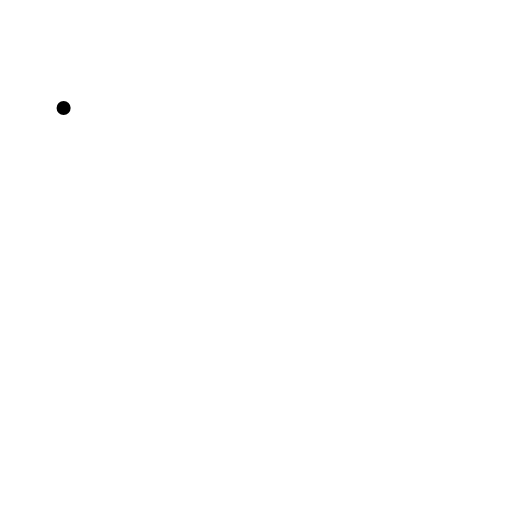
t = 0.00 s
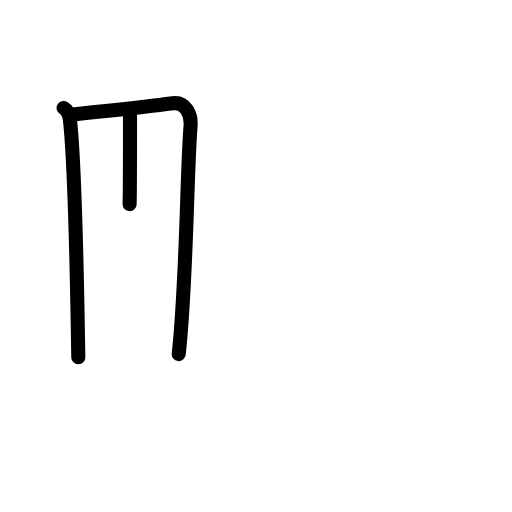
t = 2.40 s
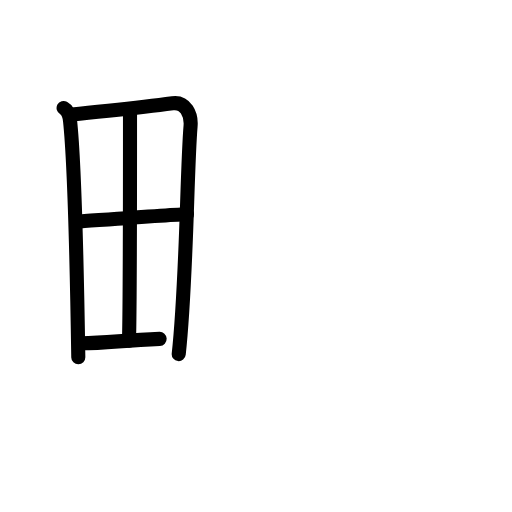
t = 4.80 s
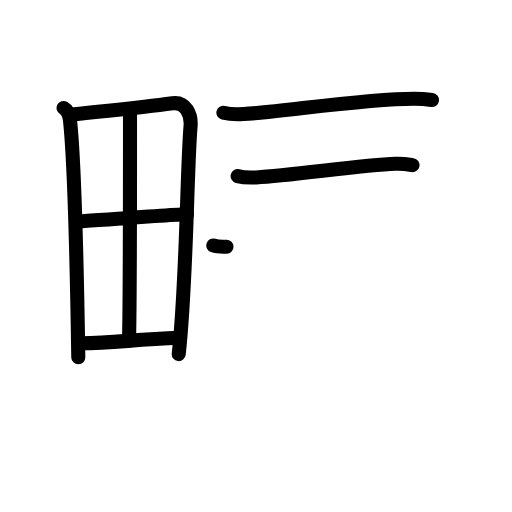
t = 7.20 s
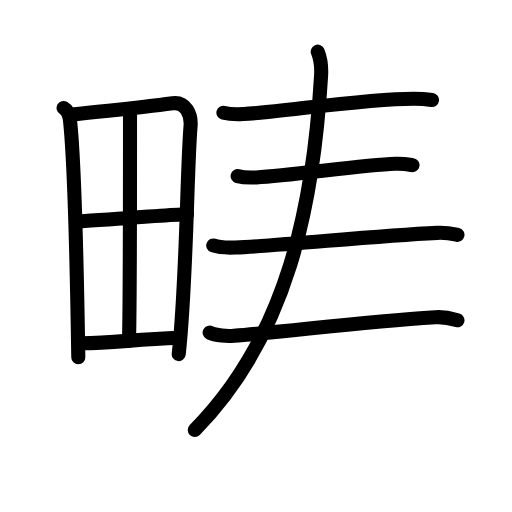
t = 9.60 s
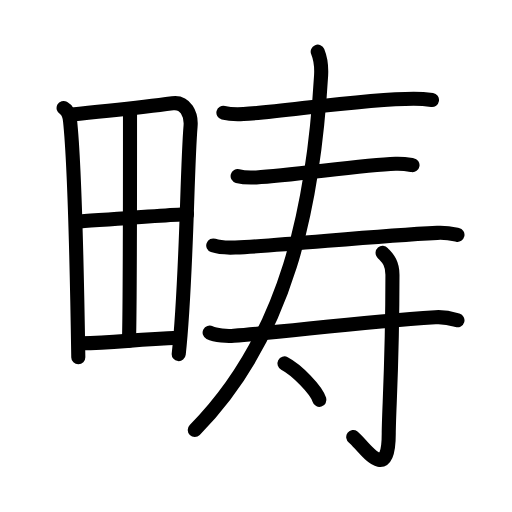
t = 12.00 s

The animated SVG that drew these frames (rendered in a browser with its animation timeline set to each time). Animation: 37 SMIL elements (animate=37); one cycle of 12.00 s.

<?xml version="1.0" encoding="UTF-8"?>
<!--
AniKanjiVG is licensed by CC-BY-SA Paul C. Sommerhoff (https://bitbucket.org/sommerhoff/anikanjivg).
AniKanjiVG uses KanjiVG which is licensed by CC-BY-SA Ulrich Apel (http://kanjivg.tagaini.net).
See also http://creativecommons.org/licenses/by-sa/3.0/
-->
<svg xmlns:kvg='http://kanjivg.tagaini.net' xmlns='http://www.w3.org/2000/svg' width='109' height='109' viewBox='0 0 109 109' style='fill:none;stroke:#000000;stroke-width:3;stroke-linecap:round;stroke-linejoin:round;' id="kvg:kanji_07574"><g id="kvg:07574" kvg:element="畴"><g id="kvg:07574-g1" kvg:element="田" kvg:position="left" kvg:radical="tradit"><path id="kvg:07574-s1" kvg:type="㇑" d="M13.54,22.98c0.96,0.52,1.24,1.55,1.37,2.7c1,9.43,1.49,32.99,1.76,50.38"><animate attributeName="d" begin="0.0s" dur="0.5s" from="M13.54,22.98C13.54,22.98,13.54,22.98,13.54,22.98" to="M13.54,22.98c0.96,0.52,1.24,1.55,1.37,2.7" />
<animate attributeName="d" begin="0.5s" dur="0.5s" from="M13.54,22.98c0.96,0.52,1.24,1.55,1.37,2.7c0,0,0,0,0,0,0" to="M13.54,22.98c0.96,0.52,1.24,1.55,1.37,2.7c1,9.43,1.49,32.99,1.76,50.38" />
</path>
<path id="kvg:07574-s2" kvg:type="㇕a" d="M15.32,24.39c9.94-1.08,13.99-1.39,21.42-2.41c2.73-0.38,4.04,2.34,3.83,4.87c-0.79,9.28-0.82,33.07-2.52,48.53"><animate attributeName="d" begin="1.0s" dur="0.3333333333333333s" from="M15.32,24.39C15.32,24.39,15.32,24.39,15.32,24.39" to="M15.32,24.39c9.94-1.08,13.99-1.39,21.42-2.41" />
<animate attributeName="d" begin="1.3333333333333333s" dur="0.3333333333333333s" from="M15.32,24.39c9.94-1.08,13.99-1.39,21.42-2.41c0,0,0,0,0,0,0" to="M15.32,24.39c9.94-1.08,13.99-1.39,21.42-2.41c2.73-0.38,4.04,2.34,3.83,4.87" />
<animate attributeName="d" begin="1.6666666666666665s" dur="0.3333333333333333s" from="M15.32,24.39c9.94-1.08,13.99-1.39,21.42-2.41c2.73-0.38,4.04,2.34,3.83,4.87c0,0,0,0,0,0,0" to="M15.32,24.39c9.94-1.08,13.99-1.39,21.42-2.41c2.73-0.38,4.04,2.34,3.83,4.87c-0.79,9.28-0.82,33.07-2.52,48.53" />
<animate attributeName="d" begin="0s" dur="1.0s" from="M-100,-100" to="M-100,-100" />
</path>
<path id="kvg:07574-s3" kvg:type="㇑a" d="M27.68,24.11c-0.01,12.09,0.02,40.38-0.22,48.41"><animate attributeName="d" begin="2.0s" dur="1.0s" from="M27.68,24.11C27.68,24.11,27.68,24.11,27.68,24.11" to="M27.68,24.11c-0.01,12.09,0.02,40.38-0.22,48.41" />
<animate attributeName="d" begin="0s" dur="2.0s" from="M-100,-100" to="M-100,-100" />
</path>
<path id="kvg:07574-s4" kvg:type="㇐a" d="M16.44,47.19c3.24-0.22,20.7-1.58,23.37-1.59"><animate attributeName="d" begin="3.0s" dur="1.0s" from="M16.44,47.19C16.44,47.19,16.44,47.19,16.44,47.19" to="M16.44,47.19c3.24-0.22,20.7-1.58,23.37-1.59" />
<animate attributeName="d" begin="0s" dur="3.0s" from="M-100,-100" to="M-100,-100" />
</path>
<path id="kvg:07574-s5" kvg:type="㇐a" d="M17.24,73.09c7.14-0.09,11.06-0.8,20.93-1.18"><animate attributeName="d" begin="4.0s" dur="1.0s" from="M17.24,73.09C17.24,73.09,17.24,73.09,17.24,73.09" to="M17.24,73.09c7.14-0.09,11.06-0.8,20.93-1.18" />
<animate attributeName="d" begin="0s" dur="4.0s" from="M-100,-100" to="M-100,-100" />
</path>
</g>
<g id="kvg:07574-g2" kvg:element="寿" kvg:position="right"><g id="kvg:07574-g3" kvg:element="三"><g id="kvg:07574-g4" kvg:element="一" kvg:position="top"><path id="kvg:07574-s6" kvg:type="㇐" d="M47.56,24c1.12,0.28,3.17,0.34,4.28,0.28c7.79-0.4,25.59-3.27,36.22-3.27c1.87,0,2.98,0.14,3.91,0.28"><animate attributeName="d" begin="5.0s" dur="0.3333333333333333s" from="M47.56,24C47.56,24,47.56,24,47.56,24" to="M47.56,24c1.12,0.28,3.17,0.34,4.28,0.28" />
<animate attributeName="d" begin="5.333333333333333s" dur="0.3333333333333333s" from="M47.56,24c1.12,0.28,3.17,0.34,4.28,0.28c0,0,0,0,0,0,0" to="M47.56,24c1.12,0.28,3.17,0.34,4.28,0.28c7.79-0.4,25.59-3.27,36.22-3.27" />
<animate attributeName="d" begin="5.666666666666667s" dur="0.3333333333333333s" from="M47.56,24c1.12,0.28,3.17,0.34,4.28,0.28c7.79-0.4,25.59-3.27,36.22-3.27c0,0,0,0,0,0,0" to="M47.56,24c1.12,0.28,3.17,0.34,4.28,0.28c7.79-0.4,25.59-3.27,36.22-3.27c1.87,0,2.98,0.14,3.91,0.28" />
<animate attributeName="d" begin="0s" dur="5.0s" from="M-100,-100" to="M-100,-100" />
</path>
</g>
<g id="kvg:07574-g5" kvg:position="bottom"><g id="kvg:07574-g6" kvg:element="一"><path id="kvg:07574-s7" kvg:type="㇐" d="M50.59,37.49c1.04,0.28,2.93,0.34,3.97,0.28c7.6-0.39,22.25-2.63,29.64-2.9c1.72-0.06,2.76,0.14,3.62,0.28"><animate attributeName="d" begin="6.0s" dur="0.3333333333333333s" from="M50.59,37.49C50.59,37.49,50.59,37.49,50.59,37.49" to="M50.59,37.49c1.04,0.28,2.93,0.34,3.97,0.28" />
<animate attributeName="d" begin="6.333333333333333s" dur="0.3333333333333333s" from="M50.59,37.49c1.04,0.28,2.93,0.34,3.97,0.28c0,0,0,0,0,0,0" to="M50.59,37.49c1.04,0.28,2.93,0.34,3.97,0.28c7.6-0.39,22.25-2.63,29.64-2.9" />
<animate attributeName="d" begin="6.666666666666667s" dur="0.3333333333333333s" from="M50.59,37.49c1.04,0.28,2.93,0.34,3.97,0.28c7.6-0.39,22.25-2.63,29.64-2.9c0,0,0,0,0,0,0" to="M50.59,37.49c1.04,0.28,2.93,0.34,3.97,0.28c7.6-0.39,22.25-2.63,29.64-2.9c1.72-0.06,2.76,0.14,3.62,0.28" />
<animate attributeName="d" begin="0s" dur="6.0s" from="M-100,-100" to="M-100,-100" />
</path>
</g>
<g id="kvg:07574-g7" kvg:element="一"><path id="kvg:07574-s8" kvg:type="㇐" d="M45.4,52.26c1.22,0.43,3.47,0.48,4.69,0.43C61,52.25,78.71,50.25,93.1,49.57c2.04-0.1,3.26,0.2,4.29,0.42"><animate attributeName="d" begin="7.0s" dur="0.3333333333333333s" from="M45.4,52.26C45.4,52.26,45.4,52.26,45.4,52.26" to="M45.4,52.26c1.22,0.43,3.47,0.48,4.69,0.43" />
<animate attributeName="d" begin="7.333333333333333s" dur="0.3333333333333333s" from="M45.4,52.26c1.22,0.43,3.47,0.48,4.69,0.43c0,0,0,0,0,0,0" to="M45.4,52.26c1.22,0.43,3.47,0.48,4.69,0.43C61,52.25,78.71,50.25,93.1,49.57" />
<animate attributeName="d" begin="7.666666666666667s" dur="0.3333333333333333s" from="M45.4,52.26c1.22,0.43,3.47,0.48,4.69,0.43C61,52.25,78.71,50.25,93.1,49.57c0,0,0,0,0,0,0" to="M45.4,52.26c1.22,0.43,3.47,0.48,4.69,0.43C61,52.25,78.71,50.25,93.1,49.57c2.04-0.1,3.26,0.2,4.29,0.42" />
<animate attributeName="d" begin="0s" dur="7.0s" from="M-100,-100" to="M-100,-100" />
</path>
</g>
</g>
</g>
<g id="kvg:07574-g8" kvg:element="丿"><path id="kvg:07574-s9" kvg:type="㇒" d="M67.64,11c0.61,1.5,0.84,2.91,0.72,5.06c-1.61,27.44-7.11,55.44-26.9,75.48"><animate attributeName="d" begin="8.0s" dur="0.5s" from="M67.64,11C67.64,11,67.64,11,67.64,11" to="M67.64,11c0.61,1.5,0.84,2.91,0.72,5.06" />
<animate attributeName="d" begin="8.5s" dur="0.5s" from="M67.64,11c0.61,1.5,0.84,2.91,0.72,5.06c0,0,0,0,0,0,0" to="M67.64,11c0.61,1.5,0.84,2.91,0.72,5.06c-1.61,27.44-7.11,55.44-26.9,75.48" />
<animate attributeName="d" begin="0s" dur="8.0s" from="M-100,-100" to="M-100,-100" />
</path>
</g>
<g id="kvg:07574-g9" kvg:element="寸"><path id="kvg:07574-s10" kvg:type="㇐" d="M44.63,70.81c1.34,0.67,3.79,0.78,5.15,0.67c12.48-0.98,26.52-2.93,42.91-3.95c2.23-0.14,3.58,0.32,4.7,0.65"><animate attributeName="d" begin="9.0s" dur="0.3333333333333333s" from="M44.63,70.81C44.63,70.81,44.63,70.81,44.63,70.81" to="M44.63,70.81c1.34,0.67,3.79,0.78,5.15,0.67" />
<animate attributeName="d" begin="9.333333333333334s" dur="0.3333333333333333s" from="M44.63,70.81c1.34,0.67,3.79,0.78,5.15,0.67c0,0,0,0,0,0,0" to="M44.63,70.81c1.34,0.67,3.79,0.78,5.15,0.67c12.48-0.98,26.52-2.93,42.91-3.95" />
<animate attributeName="d" begin="9.666666666666666s" dur="0.3333333333333333s" from="M44.63,70.81c1.34,0.67,3.79,0.78,5.15,0.67c12.48-0.98,26.52-2.93,42.91-3.95c0,0,0,0,0,0,0" to="M44.63,70.81c1.34,0.67,3.79,0.78,5.15,0.67c12.48-0.98,26.52-2.93,42.91-3.95c2.23-0.14,3.58,0.32,4.7,0.65" />
<animate attributeName="d" begin="0s" dur="9.0s" from="M-100,-100" to="M-100,-100" />
</path>
<path id="kvg:07574-s11" kvg:type="㇚" d="M81.45,53.83c0.8,0.92,2.1,1.83,2.1,4.67c0,19.11-0.79,29.19-0.79,33.84c0,11.27-5.64,2.14-7.56,0.7"><animate attributeName="d" begin="10.0s" dur="0.3333333333333333s" from="M81.45,53.83C81.45,53.83,81.45,53.83,81.45,53.83" to="M81.45,53.83c0.8,0.92,2.1,1.83,2.1,4.67" />
<animate attributeName="d" begin="10.333333333333334s" dur="0.3333333333333333s" from="M81.45,53.83c0.8,0.92,2.1,1.83,2.1,4.67c0,0,0,0,0,0,0" to="M81.45,53.83c0.8,0.92,2.1,1.83,2.1,4.67c0,19.11-0.79,29.19-0.79,33.84" />
<animate attributeName="d" begin="10.666666666666666s" dur="0.3333333333333333s" from="M81.45,53.83c0.8,0.92,2.1,1.83,2.1,4.67c0,19.11-0.79,29.19-0.79,33.84c0,0,0,0,0,0,0" to="M81.45,53.83c0.8,0.92,2.1,1.83,2.1,4.67c0,19.11-0.79,29.19-0.79,33.84c0,11.27-5.64,2.14-7.56,0.7" />
<animate attributeName="d" begin="0s" dur="10.0s" from="M-100,-100" to="M-100,-100" />
</path>
<path id="kvg:07574-s12" kvg:type="㇔" d="M60.56,77.37c2.63,1.37,6.79,5.62,7.44,7.75"><animate attributeName="d" begin="11.0s" dur="1.0s" from="M60.56,77.37C60.56,77.37,60.56,77.37,60.56,77.37" to="M60.56,77.37c2.63,1.37,6.79,5.62,7.44,7.75" />
<animate attributeName="d" begin="0s" dur="11.0s" from="M-100,-100" to="M-100,-100" />
</path>
</g>
</g>
</g>
</svg>
